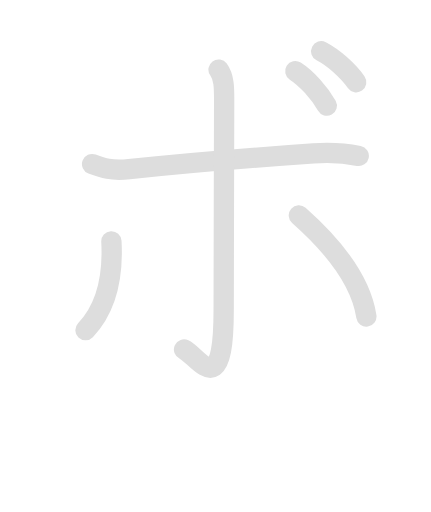
t = 0.00 s
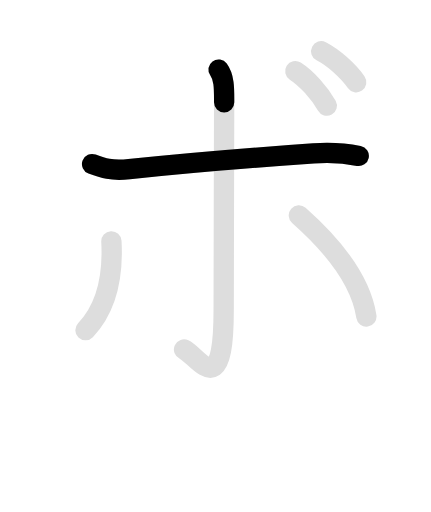
t = 1.60 s
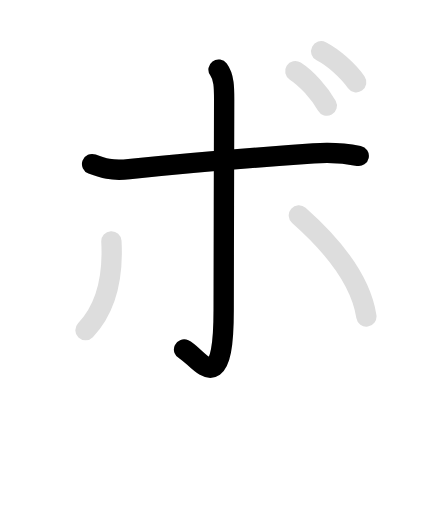
t = 3.15 s
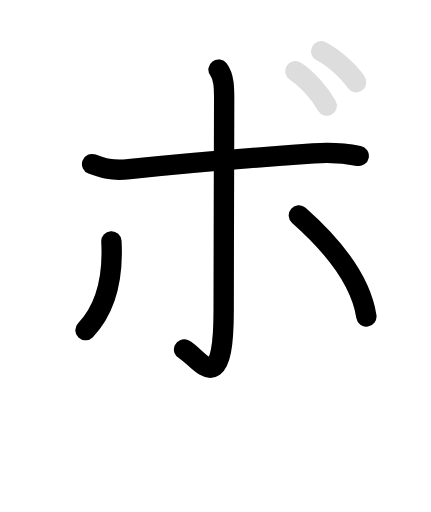
t = 4.65 s
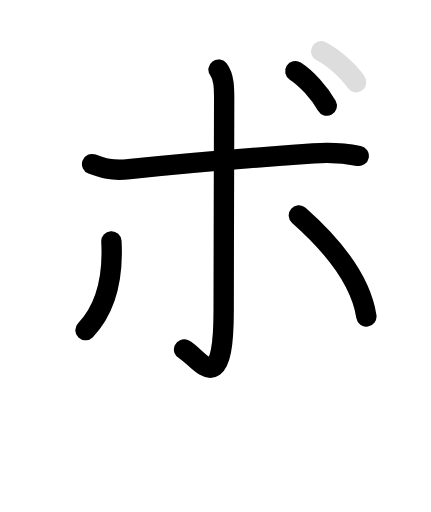
t = 6.10 s
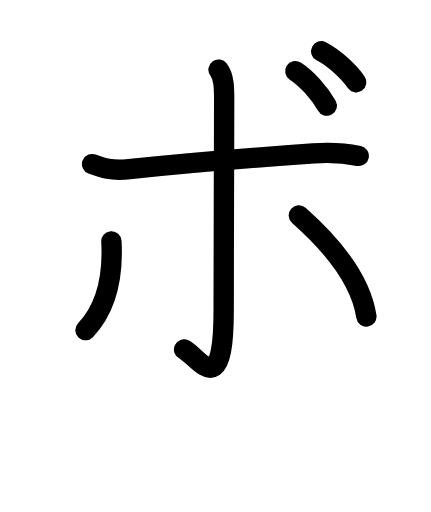
t = 7.90 s

The animated SVG that drew these frames (rendered in a browser with its animation timeline set to each time). Animation: 12 SMIL elements (animate=7,set=5); one cycle of 7.90 s, repeats indefinitely.

<svg id="kvg-030dc" class="kanjivg" viewBox="0 0 106 126" width="106" height="126" xmlns="http://www.w3.org/2000/svg" xmlns:xlink="http://www.w3.org/1999/xlink" xml:space="preserve" version="1.1" baseProfile="full"><defs><style type="text/css">path.black{fill:none;stroke:black;stroke-width:5;stroke-linecap:round;stroke-linejoin:round;}path.grey{fill:none;stroke:#ddd;stroke-width:5;stroke-linecap:round;stroke-linejoin:round;}path.stroke{fill:none;stroke:black;stroke-width:5;stroke-linecap:round;stroke-linejoin:round;}text{font-size:16px;font-family:Segoe UI Symbol,Cambria Math,DejaVu Sans,Symbola,Quivira,STIX,Code2000;-webkit-touch-callout:none;cursor:pointer;-webkit-user-select:none;-khtml-user-select:none;-moz-user-select:none;-ms-user-select:none;user-select: none;}text:hover{color:#777;}#reset{font-weight:bold;}</style><marker id="markerStart" markerWidth="8" markerHeight="8" style="overflow:visible;"><circle cx="0" cy="0" r="1.5" style="stroke:none;fill:red;fill-opacity:0.5;"/></marker><marker id="markerEnd" style="overflow:visible;"><circle cx="0" cy="0" r="0.8" style="stroke:none;fill:blue;fill-opacity:0.5;"><animate attributeName="opacity" from="1" to="0" dur="3s" repeatCount="indefinite" /></circle></marker></defs><path d="M22.63,40.38c2.62,1,4.75,1.71,9.12,1.25c17.75-1.88,29.25-2.75,45.38-3.88c3.74-0.26,7.38-0.12,11.12,0.62" class="grey" /><path d="M53.75,17.12c1.38,1.88,1.38,4.5,1.38,7.38c0,2.88-0.12,46.62-0.12,51.88c0,23.12-6.25,11.25-9.75,9.62" class="grey" /><path d="M27.38,59.38c0.5,9.25-1.38,16.62-6.38,21.88" class="grey" /><path d="M73.51,53c10.87,9.62,15.5,17.62,16.62,24.88" class="grey" /><path d="M72.63,17.5c2.75,1.75,6,5.38,7.75,8.5" class="grey" /><path d="M79.01,12.62c3.06,1.57,6.68,4.82,8.62,7.62" class="grey" /><path d="M22.63,40.38c2.62,1,4.75,1.71,9.12,1.25c17.75-1.88,29.25-2.75,45.38-3.88c3.74-0.26,7.38-0.12,11.12,0.62" class="stroke" stroke-dasharray="150"><animate attributeName="stroke-dashoffset" from="150" to="0" dur="1.8s" begin="0.0s" fill="freeze" /></path><path d="M53.75,17.12c1.38,1.88,1.38,4.5,1.38,7.38c0,2.88-0.12,46.62-0.12,51.88c0,23.12-6.25,11.25-9.75,9.62" class="stroke" stroke-dasharray="150"><set attributeName="opacity" to="0" dur="1.5s" /><animate attributeName="stroke-dashoffset" from="150" to="0" dur="1.8s" begin="1.5s" fill="freeze" /></path><path d="M27.38,59.38c0.5,9.25-1.38,16.62-6.38,21.88" class="stroke" stroke-dasharray="150"><set attributeName="opacity" to="0" dur="3.2s" /><animate attributeName="stroke-dashoffset" from="150" to="0" dur="1.8s" begin="3.2s" fill="freeze" /></path><path d="M73.51,53c10.87,9.62,15.5,17.62,16.62,24.88" class="stroke" stroke-dasharray="150"><set attributeName="opacity" to="0" dur="4.2s" /><animate attributeName="stroke-dashoffset" from="150" to="0" dur="1.8s" begin="4.2s" fill="freeze" /></path><path d="M72.63,17.5c2.75,1.75,6,5.38,7.75,8.5" class="stroke" stroke-dasharray="150"><set attributeName="opacity" to="0" dur="5.2s" /><animate attributeName="stroke-dashoffset" from="150" to="0" dur="1.8s" begin="5.2s" fill="freeze" /></path><path d="M79.01,12.62c3.06,1.57,6.68,4.82,8.62,7.62" class="stroke" stroke-dasharray="150"><set attributeName="opacity" to="0" dur="6.1000000000000005s" /><animate attributeName="stroke-dashoffset" from="150" to="0" dur="1.8s" begin="6.1000000000000005s" fill="freeze" /></path></svg>
